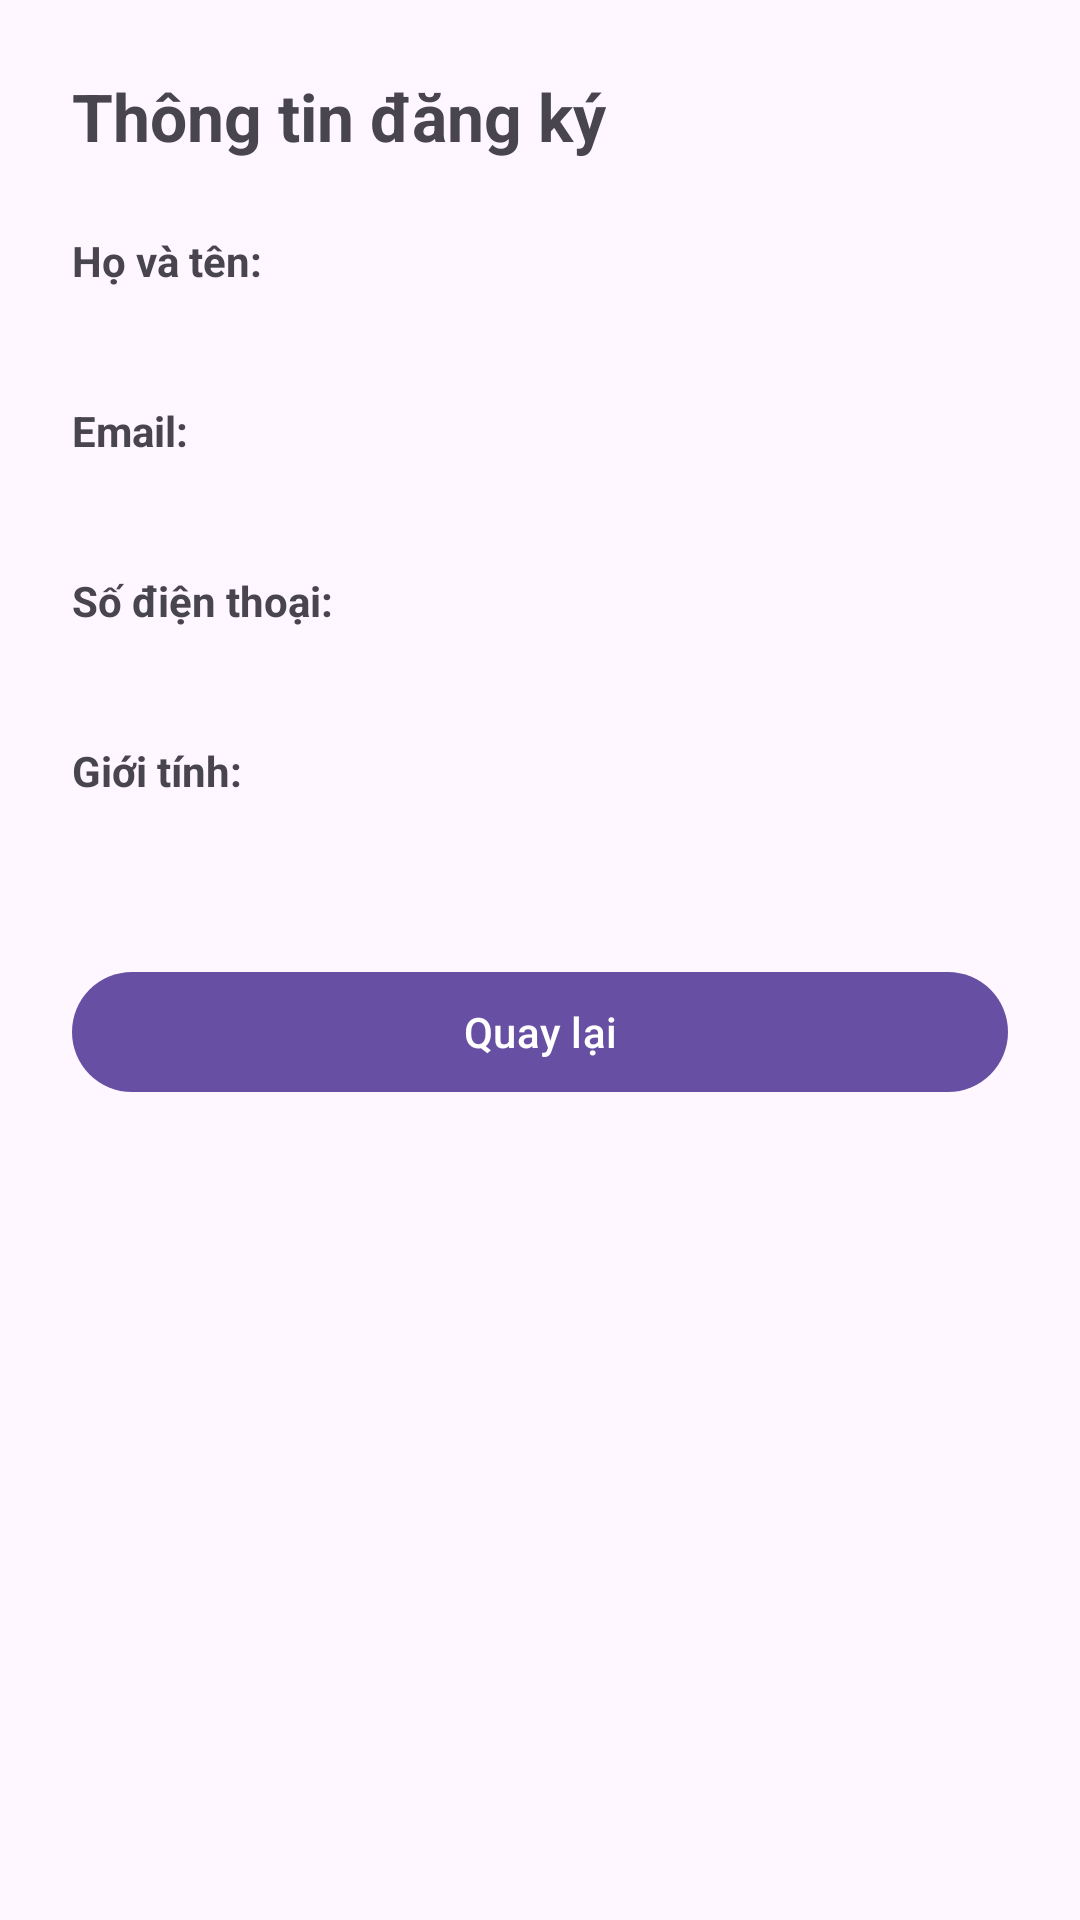

Write the Android layout XML for this screen, with the resource values it uses.
<!-- AndroidManifest.xml: application theme Theme.BaiTapLab5 -->
<!-- res/layout/activity_detail.xml -->
<?xml version="1.0" encoding="utf-8"?>
<LinearLayout xmlns:android="http://schemas.android.com/apk/res/android"
    xmlns:tools="http://schemas.android.com/tools"
    android:id="@+id/main"
    android:layout_width="match_parent"
    android:layout_height="match_parent"
    android:orientation="vertical"
    android:padding="24dp"
    tools:context=".ui.Detail">

    <TextView
        android:layout_width="wrap_content"
        android:layout_height="wrap_content"
        android:layout_marginBottom="24dp"
        android:text="Thông tin đăng ký"
        android:textSize="22sp"
        android:textStyle="bold" />

    <TextView
        android:layout_width="wrap_content"
        android:layout_height="wrap_content"
        android:text="Họ và tên:"
        android:textStyle="bold" />

    <TextView
        android:id="@+id/tvDetailFullName"
        android:layout_width="match_parent"
        android:layout_height="wrap_content"
        android:layout_marginBottom="16dp"
        android:textSize="16sp" />

    <TextView
        android:layout_width="wrap_content"
        android:layout_height="wrap_content"
        android:text="Email:"
        android:textStyle="bold" />

    <TextView
        android:id="@+id/tvDetailEmail"
        android:layout_width="match_parent"
        android:layout_height="wrap_content"
        android:layout_marginBottom="16dp"
        android:textSize="16sp" />
    <TextView
        android:layout_width="wrap_content"
        android:layout_height="wrap_content"
        android:text="Số điện thoại:"
        android:textStyle="bold" />
    <TextView
        android:id="@+id/tvDetailPhone"
        android:layout_width="match_parent"
        android:layout_height="wrap_content"
        android:layout_marginBottom="16dp"
        android:textSize="16sp" />

    <TextView
        android:layout_width="wrap_content"
        android:layout_height="wrap_content"
        android:text="Giới tính:"
        android:textStyle="bold" />

    <TextView
        android:id="@+id/tvDetailGender"
        android:layout_width="match_parent"
        android:layout_height="wrap_content"
        android:layout_marginBottom="32dp"
        android:textSize="16sp" />

    <com.google.android.material.button.MaterialButton
        android:id="@+id/btnBack"
        android:layout_width="match_parent"
        android:layout_height="wrap_content"
        android:text="Quay lại" />

</LinearLayout>
<!-- resources referenced by this layout -->
<resources>
  <style name="Theme.BaiTapLab5" parent="Base.Theme.BaiTapLab5" />
  <style name="Base.Theme.BaiTapLab5" parent="Theme.Material3.DayNight.NoActionBar">
          
          
      </style>
</resources>
